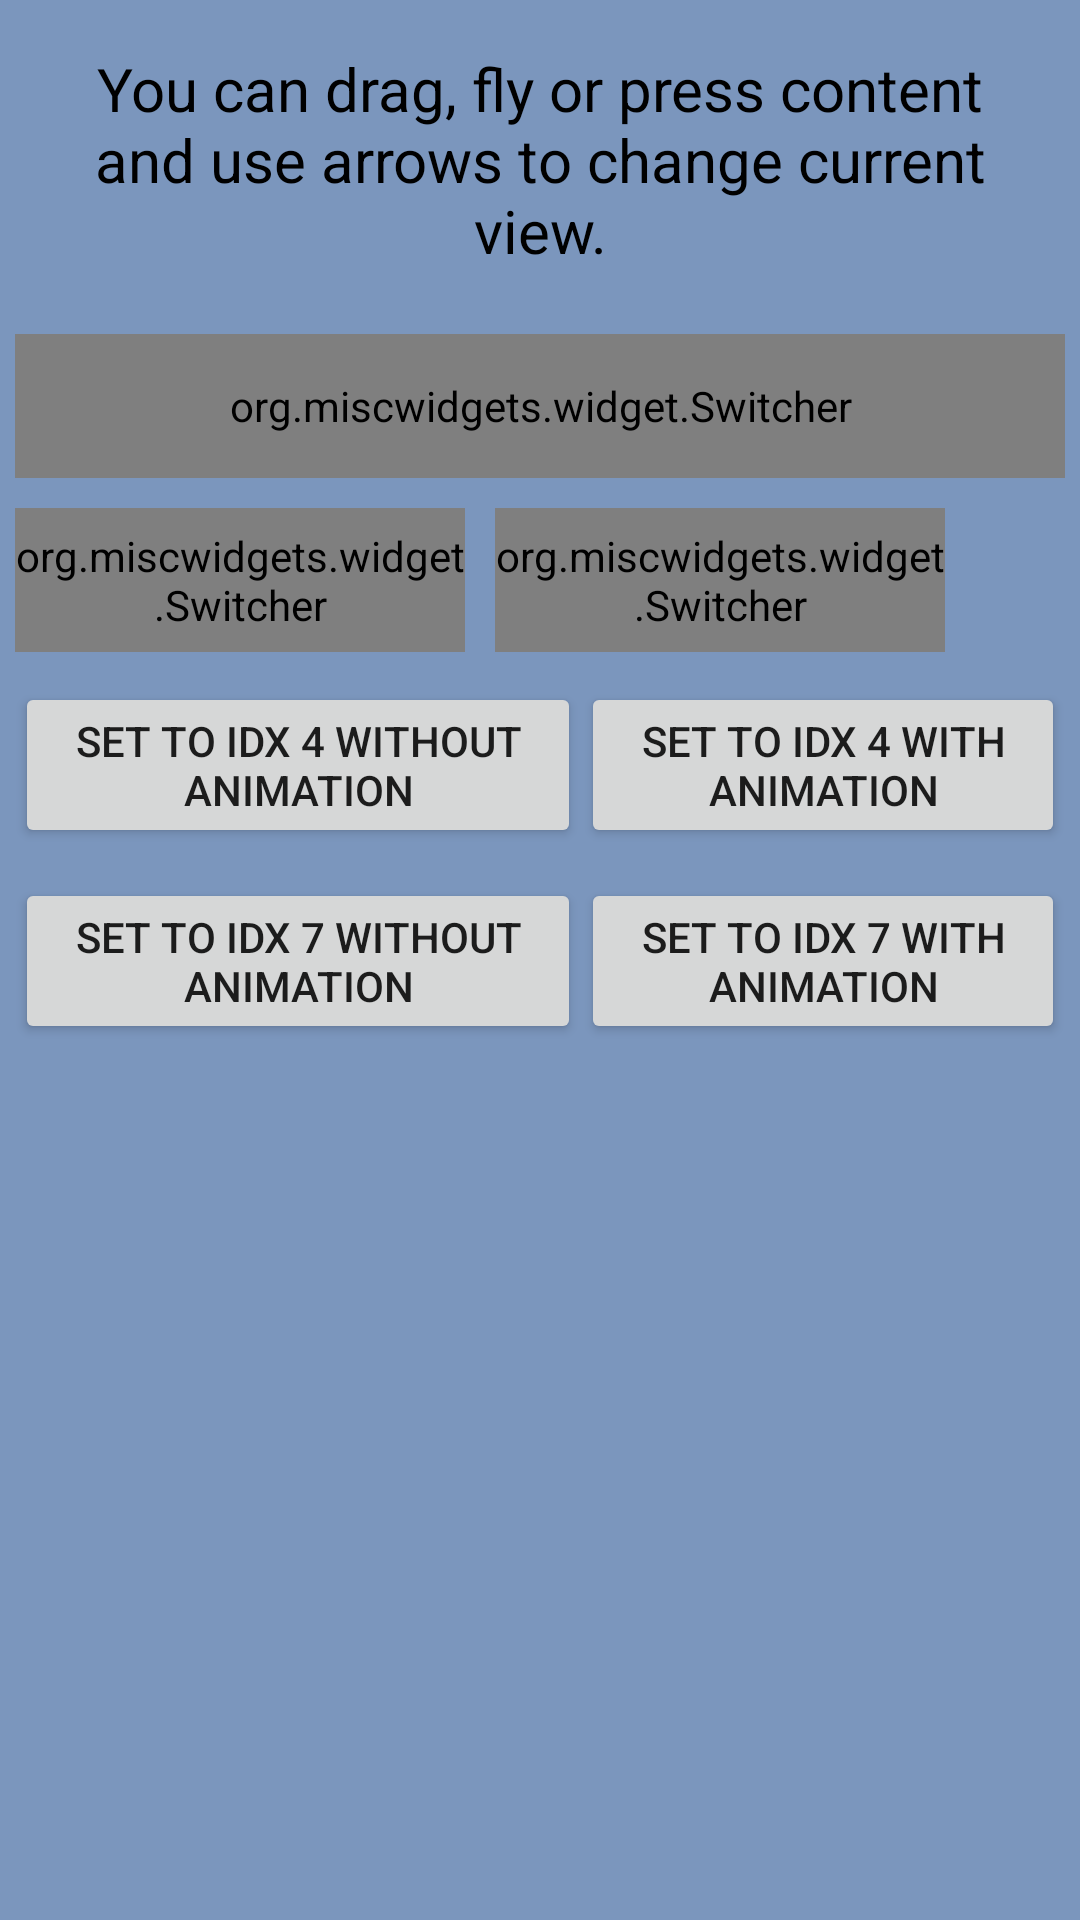

Android layout source for this screen:
<!-- AndroidManifest.xml: fallback theme Theme.MaterialComponents.DayNight.NoActionBar -->
<!-- res/layout/switcher_main.xml -->
<?xml version="1.0" encoding="utf-8"?>
<LinearLayout xmlns:android="http://schemas.android.com/apk/res/android"
	xmlns:misc="http://schemas.android.com/apk/res/org.miscwidgets"
    android:orientation="vertical"
    android:layout_width="fill_parent"
    android:layout_height="fill_parent"
    android:background="#7b96bd"
>
	<TextView
	    android:layout_width="fill_parent" 
	    android:layout_height="wrap_content"
	    android:padding="16dip"
	    android:textSize="20dip"
	    android:textColor="#000"
	    android:text="You can drag, fly or press content and use arrows to change current view."
	    android:gravity="center"
	/>
    
	<org.miscwidgets.widget.Switcher
		android:id="@+id/switcher0"
	    android:layout_width="fill_parent" 
	    android:layout_height="48dip"
	    android:layout_margin="5dip"
	    android:background="@drawable/frame"
	    misc:decreaseButton="@drawable/arrow_left"
	    misc:increaseButton="@drawable/arrow_right"
	    misc:idleTimeout="6000"
	/>
	<LinearLayout
	    android:orientation="horizontal"
	    android:layout_width="fill_parent"
	    android:layout_height="wrap_content"
	>
	    
		<org.miscwidgets.widget.Switcher
			android:id="@+id/switcher1"
		    android:layout_width="150dip" 
		    android:layout_height="48dip"
		    android:layout_margin="5dip"
		    android:orientation="vertical"
		    android:background="@drawable/frame"
		    misc:decreaseButton="@drawable/arrow_up"
		    misc:increaseButton="@drawable/arrow_down"
		    misc:animationDuration="1000"
		/>
	    
		<org.miscwidgets.widget.Switcher
			android:id="@+id/switcher2"
		    android:layout_width="150dip" 
		    android:layout_height="48dip"
		    android:layout_margin="5dip"
		    android:orientation="vertical"
		    android:background="@drawable/frame"
		    misc:decreaseButton="@drawable/arrow_up"
		    misc:increaseButton="@drawable/arrow_down"
		    misc:animationDuration="1000"
		    misc:idleTimeout="2000"
		/>
	</LinearLayout>
	<LinearLayout
	    android:orientation="horizontal"
	    android:layout_width="fill_parent"
	    android:layout_height="wrap_content"
	    android:layout_margin="5dip"
	>
		<Button
			android:id="@+id/button0"
		    android:layout_width="wrap_content" 
		    android:layout_height="wrap_content"
		    android:layout_weight="1"
		    android:text="set to idx 4 without animation"
		/>
		<Button
			android:id="@+id/button1"
		    android:layout_width="wrap_content" 
		    android:layout_height="wrap_content"
		    android:layout_weight="1"
		    android:text="set to idx 4 with animation"
		/>
	</LinearLayout>
	<LinearLayout
	    android:orientation="horizontal"
	    android:layout_width="fill_parent"
	    android:layout_height="wrap_content"
	    android:layout_margin="5dip"
	>
		<Button
			android:id="@+id/button2"
		    android:layout_width="wrap_content" 
		    android:layout_height="wrap_content"
		    android:layout_weight="1"
		    android:text="set to idx 7 without animation"
		/>
		<Button
			android:id="@+id/button3"
		    android:layout_width="wrap_content" 
		    android:layout_height="wrap_content"
		    android:layout_weight="1"
		    android:text="set to idx 7 with animation"
		/>
	</LinearLayout>
</LinearLayout>
<!-- resources referenced by this layout -->
<resources>

</resources>
